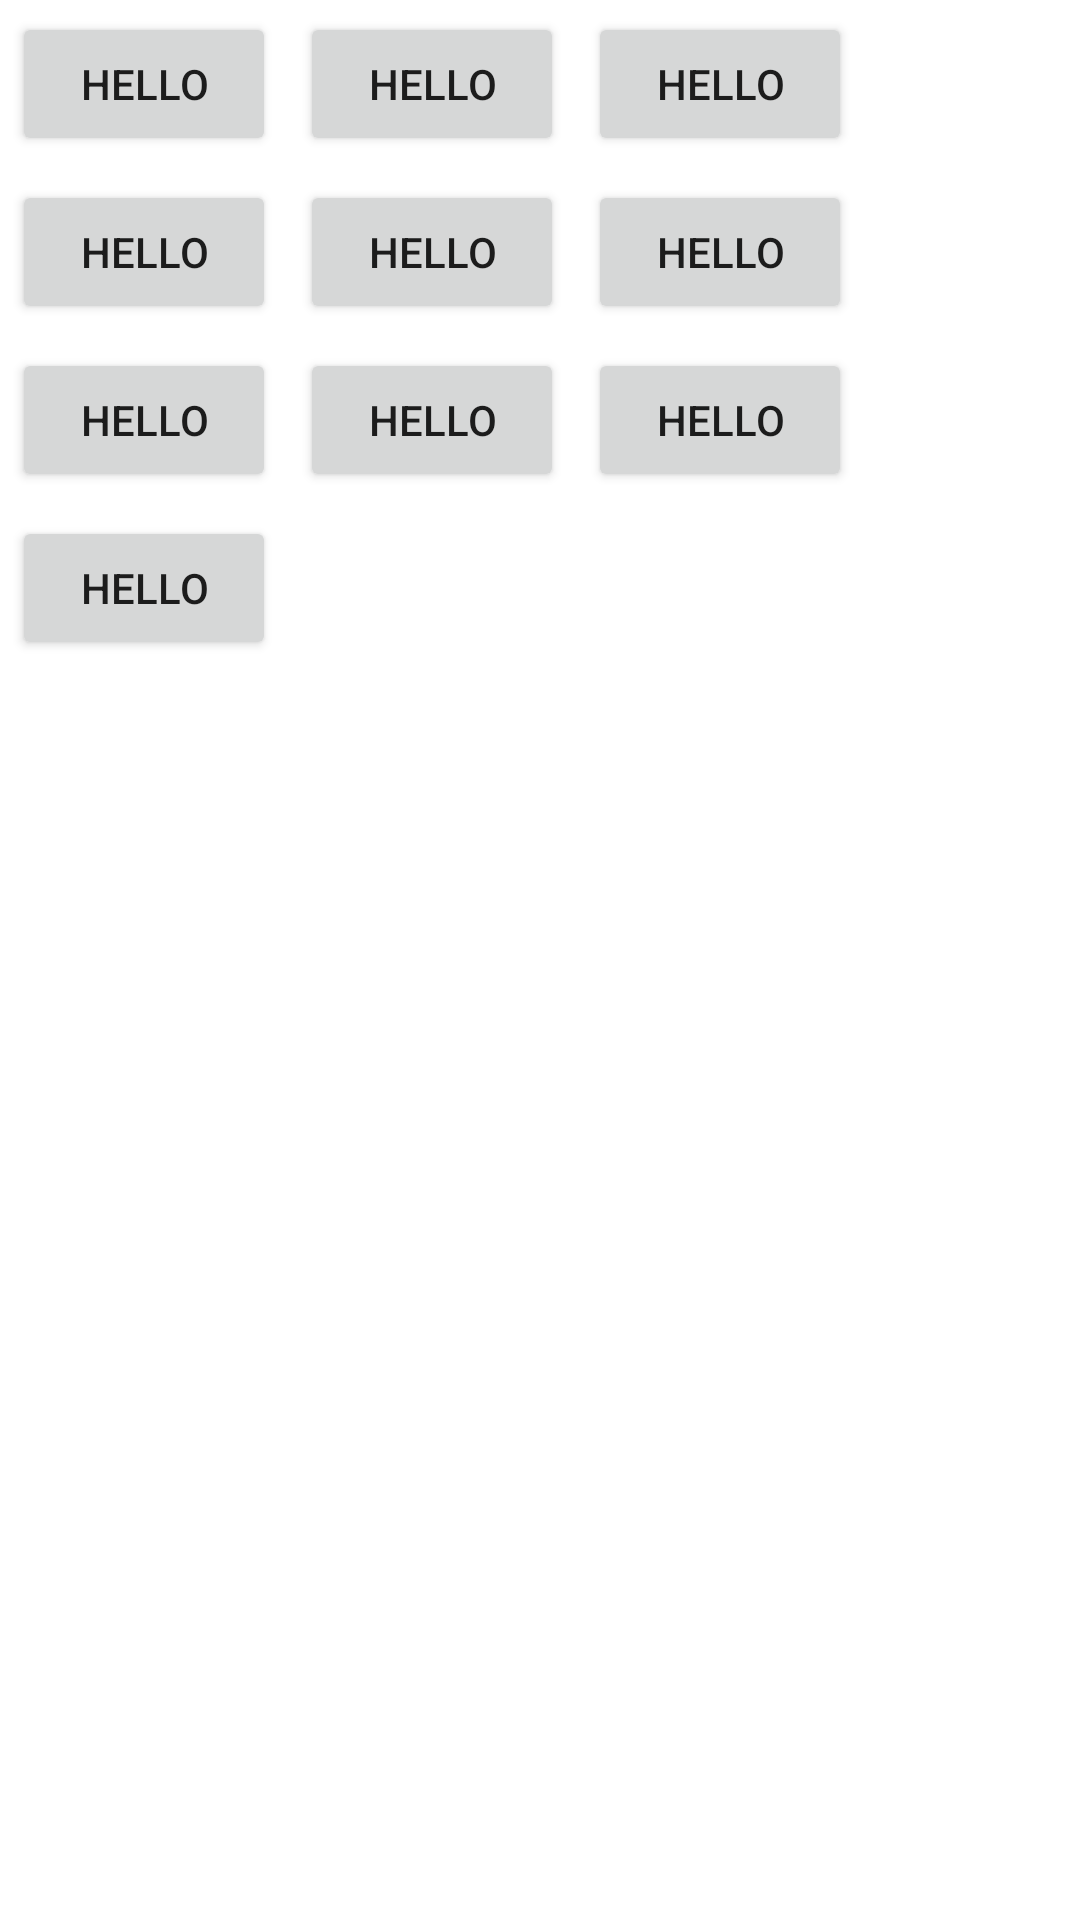

The Android layout XML behind this screen, and the referenced resources:
<!-- AndroidManifest.xml: application theme Theme.ClassDemoApp -->
<!-- res/layout/activity_grid_layout.xml -->
<?xml version="1.0" encoding="utf-8"?>
<GridLayout xmlns:android="http://schemas.android.com/apk/res/android"
    android:layout_width="match_parent"
    android:layout_height="match_parent"
    android:rowCount="3"
    android:columnCount="3">

    <Button
        android:layout_width="wrap_content"
        android:layout_height="wrap_content"
        android:text="Hello"
        android:layout_margin="4dp"/>

    <Button
        android:layout_width="wrap_content"
        android:layout_height="wrap_content"
        android:text="Hello"
        android:layout_margin="4dp"/>
    <Button
        android:layout_width="wrap_content"
        android:layout_height="wrap_content"
        android:text="Hello"
        android:layout_margin="4dp"/>
    <Button
        android:layout_width="wrap_content"
        android:layout_height="wrap_content"
        android:text="Hello"
        android:layout_margin="4dp"/>
    <Button
        android:layout_width="wrap_content"
        android:layout_height="wrap_content"
        android:text="Hello"
        android:layout_margin="4dp"/>
    <Button
        android:layout_width="wrap_content"
        android:layout_height="wrap_content"
        android:text="Hello"
        android:layout_margin="4dp"/>
    <Button
        android:layout_width="wrap_content"
        android:layout_height="wrap_content"
        android:text="Hello"
        android:layout_margin="4dp"/>
    <Button
        android:layout_width="wrap_content"
        android:layout_height="wrap_content"
        android:text="Hello"
        android:layout_margin="4dp"/>
    <Button
        android:layout_width="wrap_content"
        android:layout_height="wrap_content"
        android:text="Hello"
        android:layout_margin="4dp"/>
    <Button
        android:layout_width="wrap_content"
        android:layout_height="wrap_content"
        android:text="Hello"
        android:layout_margin="4dp"/>

</GridLayout>
<!-- resources referenced by this layout -->
<resources>
  <style name="Theme.ClassDemoApp" parent="Theme.MaterialComponents.DayNight.DarkActionBar">
          
          <item name="colorPrimary">@color/prem_500</item>
          <item name="colorPrimaryVariant">@color/prem_700</item>
          <item name="colorOnPrimary">@color/black</item>
          
          <item name="colorSecondary">@color/teal_200</item>
          <item name="colorSecondaryVariant">@color/teal_700</item>
          <item name="colorOnSecondary">@color/black</item>
          
          <item name="android:statusBarColor">?attr/colorPrimaryVariant</item>
          
      </style>
  <color name="prem_500">#4eff83</color>
  <color name="prem_700">#288C46</color>
  <color name="black">#FF000000</color>
  <color name="teal_200">#FF03DAC5</color>
  <color name="teal_700">#FF018786</color>
</resources>
